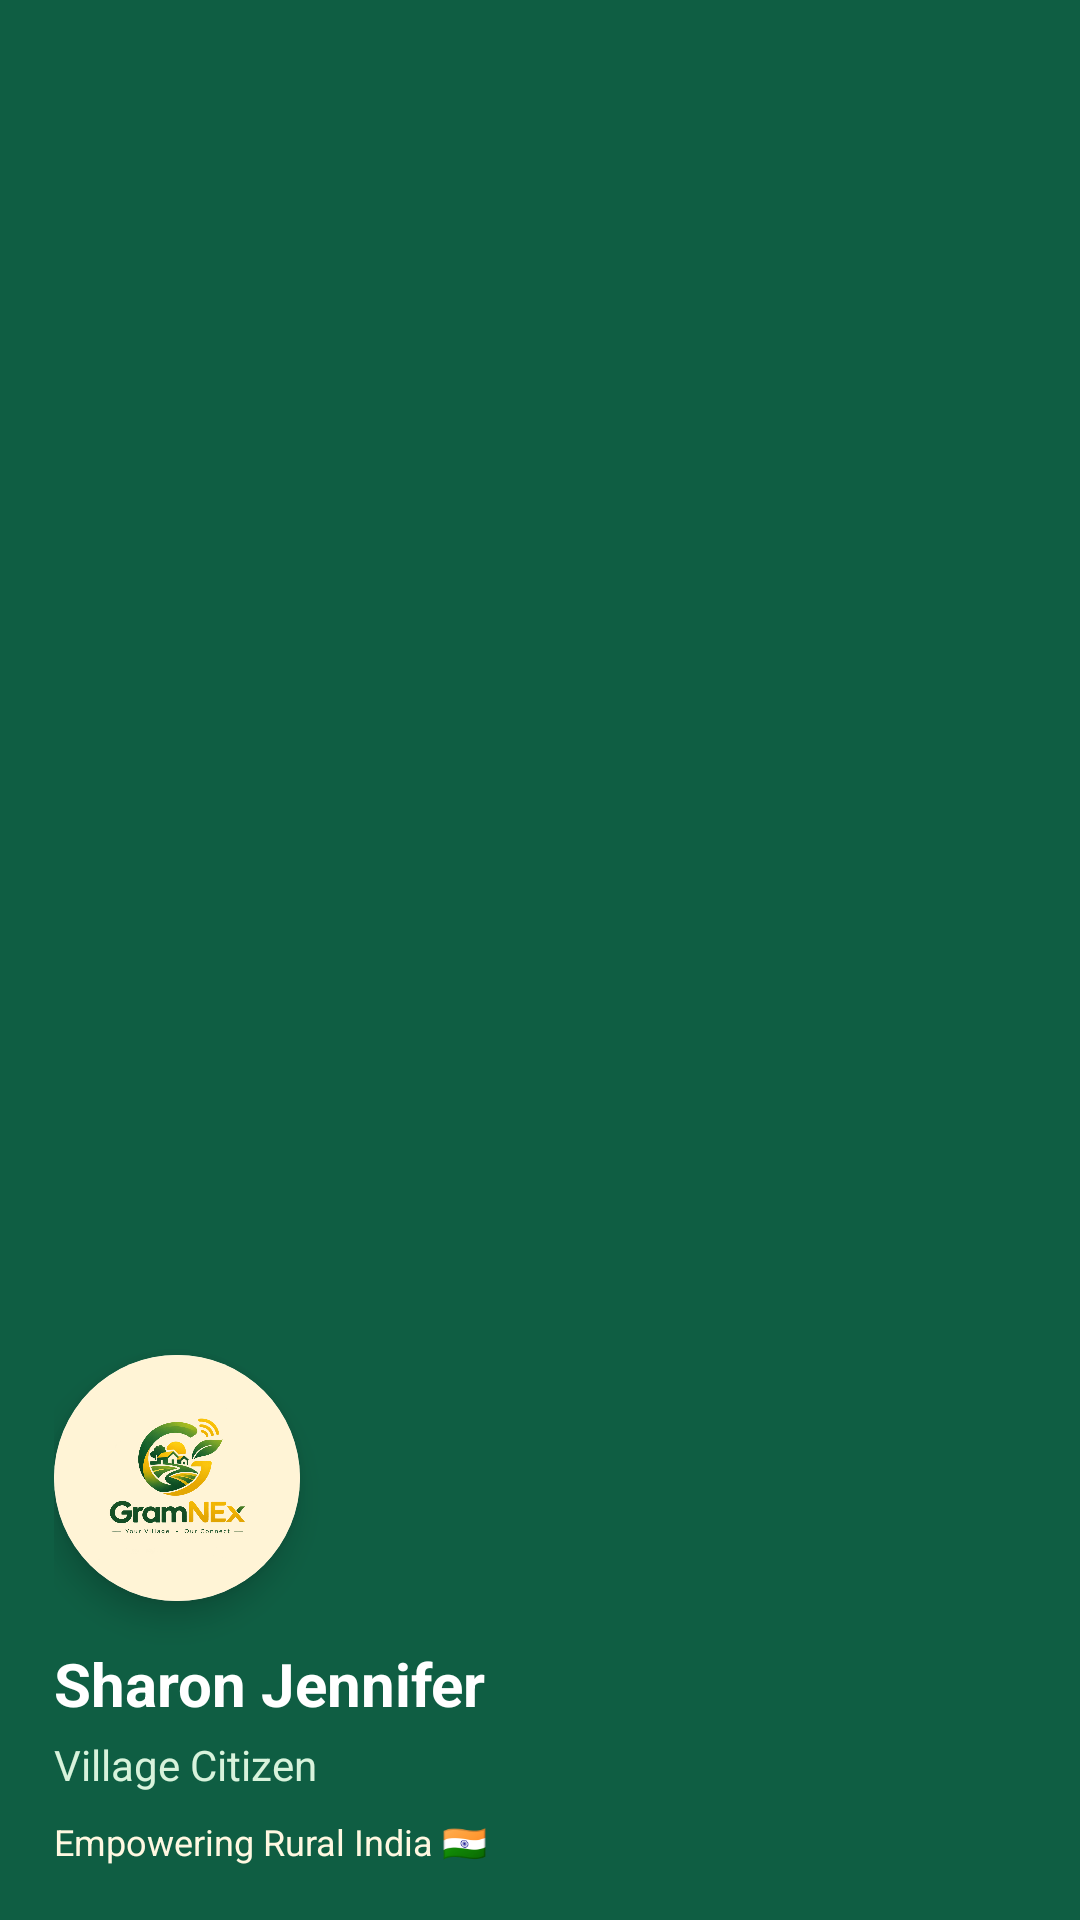

Android layout source for this screen:
<!-- AndroidManifest.xml: application theme Theme.VillageConnect -->
<!-- res/layout/nav_header.xml -->
<?xml version="1.0" encoding="utf-8"?>
<LinearLayout
    xmlns:android="http://schemas.android.com/apk/res/android"
    xmlns:app="http://schemas.android.com/apk/res-auto"
    android:layout_width="match_parent"
    android:layout_height="220dp"
    android:background="@color/green_dark"
    android:gravity="bottom"
    android:orientation="vertical"
    android:padding="18dp">

    <androidx.cardview.widget.CardView
        android:layout_width="82dp"
        android:layout_height="82dp"
        app:cardCornerRadius="41dp"
        app:cardElevation="6dp">

        <ImageView
            android:layout_width="match_parent"
            android:layout_height="match_parent"
            android:padding="10dp"
            android:background="@color/yellow_light"
            android:scaleType="centerInside"
            android:src="@drawable/village_logo"/>
    </androidx.cardview.widget.CardView>

    <TextView
        android:id="@+id/txtUserName"
        android:layout_width="wrap_content"
        android:layout_height="wrap_content"
        android:layout_marginTop="14dp"
        android:text="Sharon Jennifer"
        android:textColor="@android:color/white"
        android:textSize="20sp"
        android:textStyle="bold"/>

    <TextView
        android:layout_width="wrap_content"
        android:layout_height="wrap_content"
        android:layout_marginTop="4dp"
        android:text="Village Citizen"
        android:textColor="#D8F3DC"
        android:textSize="14sp"/>

    <TextView
        android:layout_width="wrap_content"
        android:layout_height="wrap_content"
        android:layout_marginTop="8dp"
        android:text="Empowering Rural India 🇮🇳"
        android:textColor="#FFF8E1"
        android:textSize="12sp"/>
</LinearLayout>
<!-- resources referenced by this layout -->
<resources>
  <color name="green_dark">#0F5E43</color>
  <color name="yellow_light">#FFF4D6</color>
  <!-- drawable village_logo: png bitmap (drawable, 505834 bytes) -->
  <style name="Theme.VillageConnect" parent="Base.Theme.VillageConnect" />
  <style name="Base.Theme.VillageConnect" parent="Theme.Material3.DayNight.NoActionBar">
          
          
      </style>
</resources>
